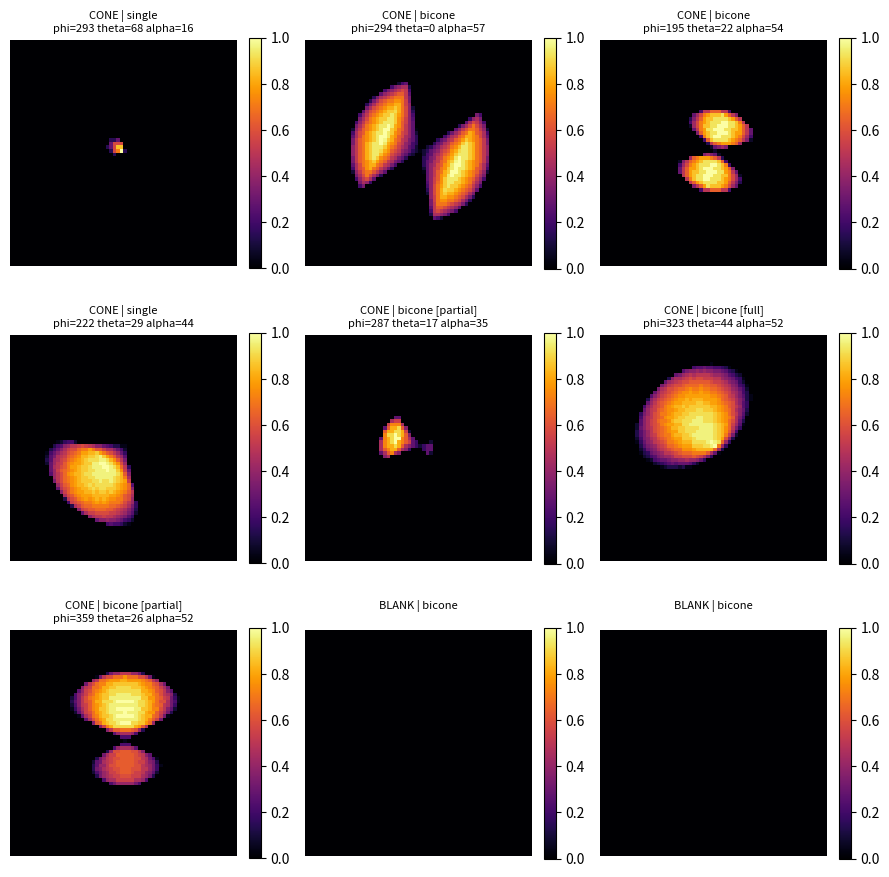

Recreate this plot in Python.


import numpy as np
import matplotlib.pyplot as plt
import os

# ── 3D cone builder ───

def build_3d_cone(grid_size, r, phi_deg, theta_deg, opening_deg, clip_fraction=None):
    """
    Mark voxels inside a cone in 3D space.

    Parameters
    ----------
    grid_size      : int — cube is (grid_size, grid_size, grid_size)
    r              : max radius of cone in voxels
    phi_deg        : rotation in the image plane (degrees)
    theta_deg      : inclination toward viewer (degrees)
    opening_deg    : half-opening angle (degrees)
    clip_fraction  : if set (0.0–1.0), cone is clipped at this fraction of r
                     e.g. 0.5 = cone only extends to half its radius

    Returns
    -------
    volume : 3D numpy array, 1 inside cone 0 outside
    """
    phi         = np.radians(phi_deg)
    theta       = np.radians(theta_deg)
    opening_rad = np.radians(opening_deg)

    # cone axis unit vector
    ax = np.sin(phi) * np.cos(theta)
    ay = np.cos(phi) * np.cos(theta)
    az = np.sin(theta)

    cx = cy = cz = grid_size // 2

    zz, yy, xx = np.mgrid[0:grid_size, 0:grid_size, 0:grid_size]
    dx = xx - cx
    dy = yy - cy
    dz = zz - cz

    dist = np.sqrt(dx**2 + dy**2 + dz**2)

    dot       = dx*ax + dy*ay + dz*az
    cos_angle = np.where(dist > 0, dot / (dist + 1e-12), 1.0)
    cos_angle = np.clip(cos_angle, -1.0, 1.0)
    angle     = np.arccos(cos_angle)

    effective_r = r * clip_fraction if clip_fraction is not None else r

    volume = ((angle <= opening_rad) & (dist <= effective_r)).astype(np.float32)
    return volume


def project_to_2d(volume):
    """Collapse 3D volume onto 2D by summing along z-axis. Normalize to max=1."""
    image = volume.sum(axis=0)
    if image.max() > 0:
        image = image / image.max()
    return image


# ── sample generator ──

def generate_sample(
    n_samples=100,
    grid_size=64,
    cone_probability=0.7,
    single_cone_probability=0.3,
    obscuration_probability=0.2,
    seed=42
):
    """"
    Generate a batch of 2D projected cone images from 3D voxel cones.

    Obscuration (dust torus blocking one cone):
      - only applies to bicones
      - obscuration_probability chance of occurring (default 20%)
      - 70% partial (random clip 20-80% of radius), 30% full cutoff

    Returns list of dicts:
        image      - soft 2D projection (0 to 1)
        mask       - binary label for UNet training
        has_cone   - bool
        is_bicone  - bool
        obscured   - None | 'partial' | 'full'
        params     - geometry dict
    """
    rng = np.random.default_rng(seed)
    samples = []

    for i in range(n_samples):
        has_cone  = rng.random() < cone_probability
        is_bicone = rng.random() >= single_cone_probability

        r           = rng.uniform(8, grid_size // 2 - 2)
        opening_deg = rng.uniform(15, 60)
        phi_deg     = rng.uniform(0, 360)
        theta_deg   = rng.uniform(0, 75)

        params = dict(
            r=round(r, 2),
            opening_deg=round(opening_deg, 2),
            phi_deg=round(phi_deg, 2),
            theta_deg=round(theta_deg, 2),
        )

        obscured = None

        if not has_cone:
            image = np.zeros((grid_size, grid_size), dtype=np.float32)
            mask  = np.zeros((grid_size, grid_size), dtype=np.float32)

        else:
            # build first cone
            vol = build_3d_cone(grid_size, r, phi_deg, theta_deg, opening_deg)

            if is_bicone:
                # check for obscuration on the opposite cone
                if rng.random() < obscuration_probability:
                    if rng.random() < 0.7:
                        # partial — clip at random depth between 20% and 80%
                        clip = rng.uniform(0.2, 0.8)
                        vol2 = build_3d_cone(grid_size, r, phi_deg + 180,
                                             theta_deg, opening_deg,
                                             clip_fraction=clip)
                        obscured = 'partial'
                    else:
                        # full — opposite cone completely missing
                        vol2     = np.zeros_like(vol)
                        obscured = 'full'
                else:
                    vol2 = build_3d_cone(grid_size, r, phi_deg + 180,
                                         theta_deg, opening_deg)

                vol = np.clip(vol + vol2, 0, 1)

            image = project_to_2d(vol)
            mask  = (image > 0).astype(np.float32)

        samples.append({
            'image'    : image,
            'mask'     : mask,
            'has_cone' : has_cone,
            'is_bicone': is_bicone,
            'obscured' : obscured,
            'params'   : params,
        })

    return samples


# ── visualization ───
def plot_samples(samples, n_show=9, save_path=None):
    n_show = min(n_show, len(samples))
    ncols  = 3
    nrows  = (n_show + ncols - 1) // ncols

    fig, axes = plt.subplots(nrows, ncols, figsize=(9, nrows * 3))
    axes = axes.flatten()

    for i in range(n_show):
        s  = samples[i]
        im = axes[i].imshow(s['image'], cmap='inferno', origin='lower', vmin=0, vmax=1)
        p  = s['params']
        kind  = "bicone" if s['is_bicone'] else "single"
        obs   = f" [{s['obscured']}]" if s['obscured'] else ""
        title = f"{'CONE' if s['has_cone'] else 'BLANK'} | {kind}{obs}\n"
        if s['has_cone']:
            title += f"phi={p['phi_deg']:.0f} theta={p['theta_deg']:.0f} alpha={p['opening_deg']:.0f}"
        axes[i].set_title(title, fontsize=8)
        axes[i].axis('off')
        fig.colorbar(im, ax=axes[i], fraction=0.046)

    for j in range(n_show, len(axes)):
        axes[j].axis('off')

    plt.tight_layout()
    if save_path:
        plt.savefig(save_path, dpi=150, bbox_inches='tight')
        print(f"Saved to {save_path}")
    plt.show()


# ── run ───
if __name__ == "__main__":
    samples = generate_sample(n_samples=200, seed=0)

    n_cone    = sum(s['has_cone'] for s in samples)
    n_bicone  = sum(s['is_bicone'] and s['has_cone'] for s in samples)
    n_single  = sum(not s['is_bicone'] and s['has_cone'] for s in samples)
    n_partial = sum(s['obscured'] == 'partial' for s in samples)
    n_full    = sum(s['obscured'] == 'full' for s in samples)

    print(f"Total:   {len(samples)}")
    print(f"Cone:    {n_cone} | Bicone: {n_bicone} | Single: {n_single}")
    print(f"Obscured: partial={n_partial} | full={n_full}")

    os.makedirs("results", exist_ok=True)

    # show a mix including some obscured ones
    obscured_samples = [s for s in samples if s['obscured']]
    clean_samples    = [s for s in samples if s['has_cone'] and not s['obscured']]
    blank_samples    = [s for s in samples if not s['has_cone']]
    showcase = (clean_samples[:4] + obscured_samples[:3] + blank_samples[:2])[:9]

    plot_samples(showcase, n_show=9, save_path="results/sample_cones.png")
